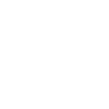
t = 0.00 s
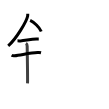
t = 4.75 s
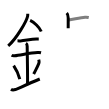
t = 9.50 s
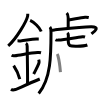
t = 14.50 s
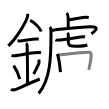
t = 15.50 s
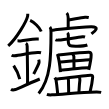
t = 24.00 s

The animated SVG that drew these frames (rendered in a browser with its animation timeline set to each time). Animation: 24 SMIL elements (animate=24); one cycle of 24.00 s.

<svg width="109px" height="109px" viewBox="0 0 px 109px" xmlns="http://www.w3.org/2000/svg" xmlns:xlink="http://www.w3.org/1999/xlink" xml:space="preserve" version="1.1"  baseProfile="full">
<path d="M27.75,13.74c0,0.82,0.05,1.47-0.15,2.45c-1.04,5.1-10.92,22.13-19.38,29.69" style="fill:none;stroke:black;stroke-width:3;opacity:0">
  <animate attributeType="CSS" attributeName="opacity" from="0" to="1" begin="0s" dur="1s" repeatCount="0" fill="freeze" />
</path>
<path d="M30.14,20.46c4.02,1.79,9.15,6.54,11.11,11.04" style="fill:none;stroke:black;stroke-width:3;opacity:0">
  <animate attributeType="CSS" attributeName="opacity" from="0" to="1" begin="1s" dur="1s" repeatCount="0" fill="freeze" />
</path>
<path d="M17.5,40.86c1.66,0,2.41,0.1,2.94,0.06c4.78-0.35,10.3-1.72,15.94-1.97c0.81-0.04,0.99-0.06,2.37-0.06" style="fill:none;stroke:black;stroke-width:3;opacity:0">
  <animate attributeType="CSS" attributeName="opacity" from="0" to="1" begin="2s" dur="1s" repeatCount="0" fill="freeze" />
</path>
<path d="M11.59,55.31c0.59,0.33,2.56,0.48,3.17,0.43c5.49-0.49,15.74-2.99,22.78-3.17c0.75-0.02,2.38-0.13,3.49,0.15" style="fill:none;stroke:black;stroke-width:3;opacity:0">
  <animate attributeType="CSS" attributeName="opacity" from="0" to="1" begin="3s" dur="1s" repeatCount="0" fill="freeze" />
</path>
<path d="M25.95,43.19c1.24,0.78,1.24,2.52,1.24,3.14c0,4.35,0.62,32.63,0.31,36.98" style="fill:none;stroke:black;stroke-width:3;opacity:0">
  <animate attributeType="CSS" attributeName="opacity" from="0" to="1" begin="4s" dur="1s" repeatCount="0" fill="freeze" />
</path>
<path d="M13.64,65.51c3.63,5.13,5.41,10.69,6.15,13.69" style="fill:none;stroke:black;stroke-width:3;opacity:0">
  <animate attributeType="CSS" attributeName="opacity" from="0" to="1" begin="5s" dur="1s" repeatCount="0" fill="freeze" />
</path>
<path d="M38.74,59.55c0.27,0.92,0.41,2.25,0.3,3.02c-0.27,1.98-2.38,5.62-5.38,11.46" style="fill:none;stroke:black;stroke-width:3;opacity:0">
  <animate attributeType="CSS" attributeName="opacity" from="0" to="1" begin="6s" dur="1s" repeatCount="0" fill="freeze" />
</path>
<path d="M11,89.32c1.25,0.9,2.75,0.67,4.5,0.22c1.29-0.33,11.25-5.16,24.25-10.54" style="fill:none;stroke:black;stroke-width:3;opacity:0">
  <animate attributeType="CSS" attributeName="opacity" from="0" to="1" begin="7s" dur="1s" repeatCount="0" fill="freeze" />
</path>
<path d="M66.74,13.08c0.82,0.88,1.47,1.92,1.47,4.85c0,5.7-0.02,5.46-0.02,10.25" style="fill:none;stroke:black;stroke-width:3;opacity:0">
  <animate attributeType="CSS" attributeName="opacity" from="0" to="1" begin="8s" dur="1s" repeatCount="0" fill="freeze" />
</path>
<path d="M68.53,19.97c5.11-0.75,11.43-2.21,16.61-2.8c1.71-0.19,2.75,0.18,3.61,0.36" style="fill:none;stroke:black;stroke-width:3;opacity:0">
  <animate attributeType="CSS" attributeName="opacity" from="0" to="1" begin="9s" dur="1s" repeatCount="0" fill="freeze" />
</path>
<path d="M49.9,26.97c0.55,0.56,1.11,3.61,1.11,5.62C51.01,55,51,78.75,38.7,93.42" style="fill:none;stroke:black;stroke-width:3;opacity:0">
  <animate attributeType="CSS" attributeName="opacity" from="0" to="1" begin="10s" dur="1s" repeatCount="0" fill="freeze" />
</path>
<path d="M50.96,30.1c0.97,0.18,2.71-0.08,4.29-0.25c13-1.35,26.22-2.86,35.78-3.02c10.08-0.17,2.97,4.99,0.46,7.03" style="fill:none;stroke:black;stroke-width:3;opacity:0">
  <animate attributeType="CSS" attributeName="opacity" from="0" to="1" begin="11s" dur="1s" repeatCount="0" fill="freeze" />
</path>
<path d="M55.49,39.73c0.66,0.35,2.29,0.41,2.96,0.35c6.64-0.54,17.03-2.5,24.21-3.37c1.1-0.13,1.77,0.17,2.32,0.35" style="fill:none;stroke:black;stroke-width:3;opacity:0">
  <animate attributeType="CSS" attributeName="opacity" from="0" to="1" begin="12s" dur="1s" repeatCount="0" fill="freeze" />
</path>
<path d="M67.31,32.83c0.44,0.38,1.03,1.87,1.03,2.4c0,4.2-0.08,3.92-0.08,5.8c0,5.58,2.46,5.16,8.82,5.16c2.37,0,8.25-0.43,10.28-1.18" style="fill:none;stroke:black;stroke-width:3;opacity:0">
  <animate attributeType="CSS" attributeName="opacity" from="0" to="1" begin="13s" dur="1s" repeatCount="0" fill="freeze" />
</path>
<path d="M57.21,54.03c0.22,0.36,0.64,1.57,0.77,2.01c0.99,3.64,1.89,9.3,2.47,16.01" style="fill:none;stroke:black;stroke-width:3;opacity:0">
  <animate attributeType="CSS" attributeName="opacity" from="0" to="1" begin="14s" dur="1s" repeatCount="0" fill="freeze" />
</path>
<path d="M58.68,55.07c9.55-1.07,24.26-2.9,30.17-2.79c1.44,0.03,2.31,1.24,2.31,2.38c0,3.61-0.87,8.44-2.41,15.13" style="fill:none;stroke:black;stroke-width:3;opacity:0">
  <animate attributeType="CSS" attributeName="opacity" from="0" to="1" begin="15s" dur="1s" repeatCount="0" fill="freeze" />
</path>
<path d="M72.43,54.52c1.07,0.73,1.48,1.27,1.47,1.91c-0.03,4.22,0.14,11.06,0.14,12.59" style="fill:none;stroke:black;stroke-width:3;opacity:0">
  <animate attributeType="CSS" attributeName="opacity" from="0" to="1" begin="16s" dur="1s" repeatCount="0" fill="freeze" />
</path>
<path d="M60.09,61.96c2.57-0.18,27.67-2.23,29.8-2.23" style="fill:none;stroke:black;stroke-width:3;opacity:0">
  <animate attributeType="CSS" attributeName="opacity" from="0" to="1" begin="17s" dur="1s" repeatCount="0" fill="freeze" />
</path>
<path d="M60.86,70.12c7.14-0.37,19.69-2.28,27.54-2.38" style="fill:none;stroke:black;stroke-width:3;opacity:0">
  <animate attributeType="CSS" attributeName="opacity" from="0" to="1" begin="18s" dur="1s" repeatCount="0" fill="freeze" />
</path>
<path d="M54.79,77.62c0.48,0.76,1.1,1.58,1.21,2.23c0.81,5.13,0.96,7.18,1.7,13.97" style="fill:none;stroke:black;stroke-width:3;opacity:0">
  <animate attributeType="CSS" attributeName="opacity" from="0" to="1" begin="19s" dur="1s" repeatCount="0" fill="freeze" />
</path>
<path d="M56.37,79.23c8.61-1.06,31.21-4.13,34.33-3.99c1.35,0.06,2.15,0.19,1.97,2.21c-0.26,2.98-1.58,10.36-2.58,14.37" style="fill:none;stroke:black;stroke-width:3;opacity:0">
  <animate attributeType="CSS" attributeName="opacity" from="0" to="1" begin="20s" dur="1s" repeatCount="0" fill="freeze" />
</path>
<path d="M67.99,78.68c0.2,0.49,0.49,0.89,0.49,1.51c0,4.37,0.19,8.7,0.19,12.71" style="fill:none;stroke:black;stroke-width:3;opacity:0">
  <animate attributeType="CSS" attributeName="opacity" from="0" to="1" begin="21s" dur="1s" repeatCount="0" fill="freeze" />
</path>
<path d="M79.24,77.59c0.37,0.58,0.75,1.59,0.65,2.34c-0.55,4.37-0.73,8.5-0.96,12.18" style="fill:none;stroke:black;stroke-width:3;opacity:0">
  <animate attributeType="CSS" attributeName="opacity" from="0" to="1" begin="22s" dur="1s" repeatCount="0" fill="freeze" />
</path>
<path d="M46.87,94.39c1.31,0.47,3.72,0.55,5.04,0.47C65.59,94.07,80.5,92,96.58,91.93c2.19-0.01,3.5,0.23,4.6,0.46" style="fill:none;stroke:black;stroke-width:3;opacity:0">
  <animate attributeType="CSS" attributeName="opacity" from="0" to="1" begin="23s" dur="1s" repeatCount="0" fill="freeze" />
</path>
</svg>
